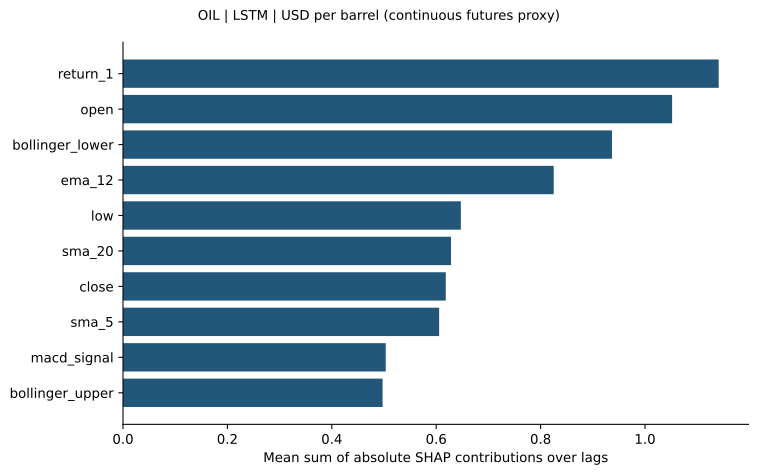

The data file committed next to this chart (first rows):
feature, mean_sum_abs_shap_over_lags
return_1, 1.141
open, 1.052
bollinger_lower, 0.9367
ema_12, 0.8251
low, 0.6472
sma_20, 0.6284
close, 0.6183
sma_5, 0.6056
macd_signal, 0.5033
bollinger_upper, 0.4973
high, 0.4732
momentum_10, 0.4471
rsi_14, 0.3712
return_lag_1, 0.3576
ema_26, 0.3342
trailing_return_20, 0.3173
macd, 0.1913
log_volume, 0.1905
return_lag_5, 0.1121
volatility_20, 0.09709
